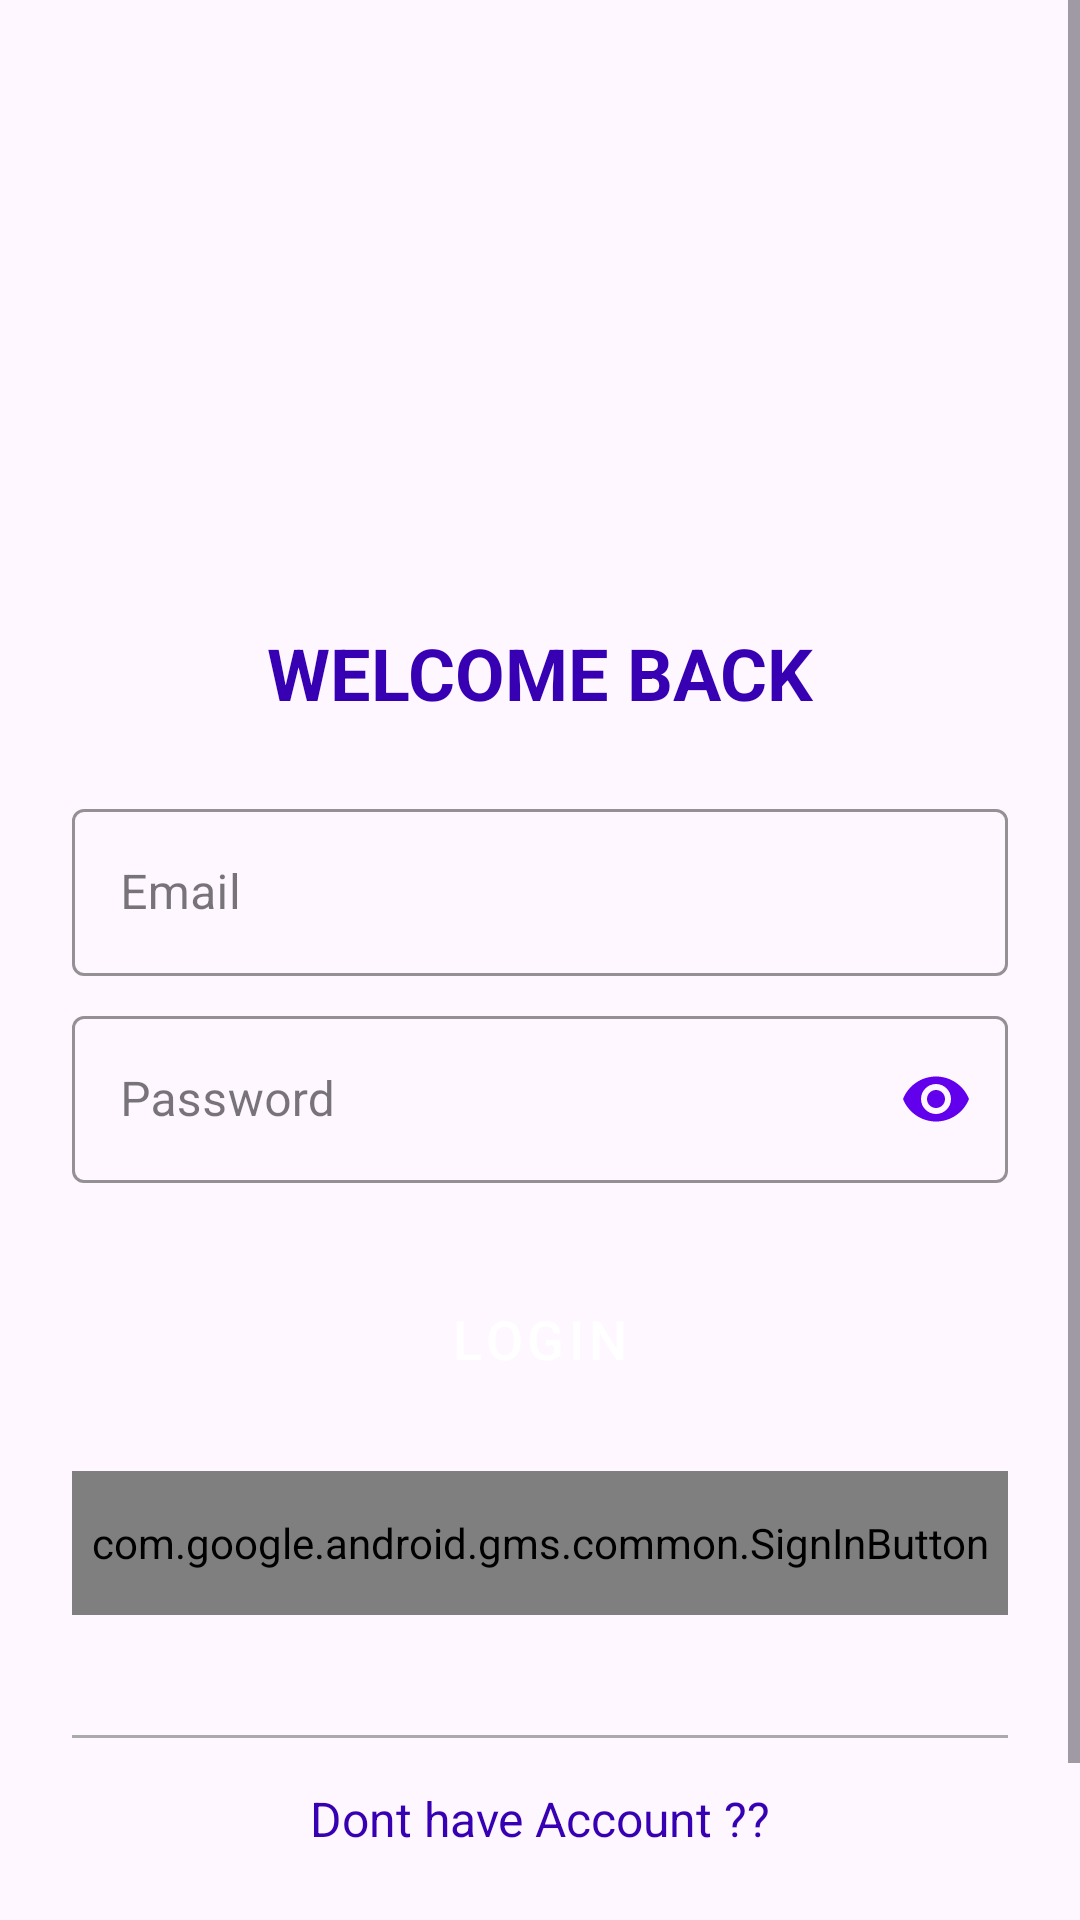

Write the Android layout XML for this screen, with the resource values it uses.
<!-- AndroidManifest.xml: application theme Theme.FlashCards -->
<!-- res/layout/activity_login.xml -->
<ScrollView xmlns:android="http://schemas.android.com/apk/res/android"
    xmlns:app="http://schemas.android.com/apk/res-auto"
    xmlns:tools="http://schemas.android.com/tools"
    android:layout_width="match_parent"
    android:layout_height="match_parent"
    android:fillViewport="true">

    <LinearLayout
        android:layout_width="match_parent"
        android:layout_height="wrap_content"
        android:orientation="vertical"
        android:padding="24dp">

        
        <ImageView
            android:layout_width="120dp"
            android:layout_height="120dp"
            android:layout_gravity="center_horizontal"
            android:layout_marginTop="32dp"
            android:layout_marginBottom="32dp"
            android:src="@drawable/flash_card"
            android:contentDescription="@string/app_logo" />

        
        <TextView
            android:layout_width="match_parent"
            android:layout_height="wrap_content"
            android:text="@string/welcome_back"
            android:textColor="@color/colorPrimaryDark"
            android:textSize="24sp"
            android:textStyle="bold"
            android:gravity="center"
            android:layout_marginBottom="24dp"/>

        
        <com.google.android.material.textfield.TextInputLayout
            android:layout_width="match_parent"
            android:layout_height="wrap_content"
            android:layout_marginBottom="8dp"
            style="@style/Widget.MaterialComponents.TextInputLayout.OutlinedBox"
            app:boxStrokeColor="@color/colorPrimary">

            <com.google.android.material.textfield.TextInputEditText
                android:id="@+id/email"
                android:layout_width="match_parent"
                android:layout_height="wrap_content"
                android:hint="@string/email"
                android:inputType="textEmailAddress"
                android:drawableStart="@drawable/ic_email"
                android:drawablePadding="8dp"/>
        </com.google.android.material.textfield.TextInputLayout>

        
        <com.google.android.material.textfield.TextInputLayout
            android:layout_width="match_parent"
            android:layout_height="wrap_content"
            android:layout_marginBottom="24dp"
            style="@style/Widget.MaterialComponents.TextInputLayout.OutlinedBox"
            app:boxStrokeColor="@color/colorPrimary"
            app:passwordToggleEnabled="true"
            app:passwordToggleTint="@color/colorPrimary">

            <com.google.android.material.textfield.TextInputEditText
                android:id="@+id/password"
                android:layout_width="match_parent"
                android:layout_height="wrap_content"
                android:hint="@string/password"
                android:inputType="textPassword"
                android:drawableStart="@drawable/ic_lock"
                android:drawablePadding="8dp"/>
        </com.google.android.material.textfield.TextInputLayout>

        
        <Button
            android:id="@+id/loginBtn"
            android:layout_width="match_parent"
            android:layout_height="56dp"
            android:layout_marginBottom="16dp"
            android:backgroundTint="@color/colorPrimary"
            android:text="@string/login"
            android:textColor="@android:color/white"
            android:textSize="18sp"
            android:stateListAnimator="@null"
            style="@style/Widget.MaterialComponents.Button"
            app:cornerRadius="28dp"/>

        











        









        
        <com.google.android.gms.common.SignInButton
            android:id="@+id/googleSignInButton"
            android:layout_width="match_parent"
            android:layout_height="48dp"
            android:layout_marginBottom="24dp"/>

        
        <View
            android:layout_width="match_parent"
            android:layout_height="1dp"
            android:layout_marginTop="16dp"
            android:layout_marginBottom="16dp"
            android:background="@android:color/darker_gray"/>

        
        <TextView
            android:layout_width="match_parent"
            android:layout_height="wrap_content"
            android:text="@string/dont_have_account"
            android:textColor="@color/colorPrimaryDark"
            android:gravity="center"
            android:textSize="16sp"/>

        <Button
            android:id="@+id/registerBtn"
            android:layout_width="match_parent"
            android:layout_height="wrap_content"
            android:layout_marginTop="8dp"
            android:background="@android:color/transparent"
            android:text="@string/register"
            android:textColor="@color/colorPrimary"
            android:textSize="16sp"
            android:textStyle="bold"/>
    </LinearLayout>
</ScrollView>
<!-- resources referenced by this layout -->
<resources>
  <color name="colorPrimary">#6200EE</color>
  <color name="colorPrimaryDark">#3700B3</color>
  <string name="app_logo">Flashcard App Logo</string>
  <string name="dont_have_account">Dont have Account ??</string>
  <string name="email">Email</string>
  <string name="forgot_password">forgot password</string>
  <string name="login">Login</string>
  <string name="password">Password</string>
  <string name="register">Register</string>
  <string name="welcome_back">WELCOME BACK</string>
  <style name="Theme.FlashCards" parent="Base.Theme.FlashCards" />
  <style name="Base.Theme.FlashCards" parent="Theme.Material3.DayNight.NoActionBar">
          <item name="colorPrimary">@color/purple_500</item>
          <item name="colorPrimaryVariant">@color/purple_700</item>
          <item name="colorOnPrimary">@color/white</item>
          
          <item name="colorSecondary">@color/teal_200</item>
          <item name="colorSecondaryVariant">@color/teal_700</item>
          <item name="colorOnSecondary">@color/black</item>
      </style>
  <color name="purple_500">#FF6200EE</color>
  <color name="purple_700">#FF3700B3</color>
  <color name="white">#FFFFFFFF</color>
  <color name="teal_200">#FF03DAC5</color>
  <color name="teal_700">#FF018786</color>
  <color name="black">#FF000000</color>
</resources>
